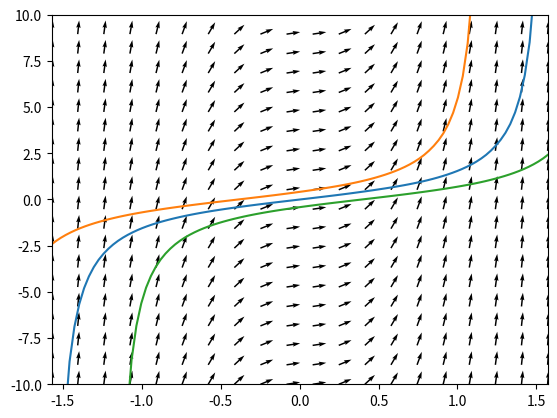

The script that saved this image:
import numpy as np
from scipy.integrate import solve_ivp
from matplotlib import pyplot as plt

fig = plt.figure(num=1)
ax=fig.add_subplot(111)

#  The ODE to be solved
def ODE(x, y):  # (t, y)
    return 1 + y**2

# Constants
n = 100
n_small = 20
xmin = -np.pi/2
xmax = np.pi/2
ymin = -10
ymax = 10

t_span = np.array([-np.pi*29/60, np.pi*29/60])
shifts = [0, -np.pi/8, np.pi/8]
init_vals = [(np.tan(t_span[0]) + k,) for k in shifts]
t_evals = [np.linspace(t_span[0] + k, t_span[1] + k, n) for k in shifts]

for k in range(len(shifts)):
    sol = solve_ivp(ODE, t_span + shifts[k], init_vals[k], t_eval=t_evals[k])
    if sol.success:
        ax.plot(sol.t, sol.y[0])

#  Vectorveld van alleen de standaardoplossing
#  x = np.linspace(xmin, xmax, n_small)
#  y = np.tan(x)
#  xv = np.ones(n_small)
#  yv = 1 + y**2
#  norm = np.sqrt(xv**2 + yv**2)
#  xv, yv = xv/norm, yv/norm
#  ax.quiver(x, y, xv, yv, units='xy', angles='xy')

# Vectorveld op hele plot
x = np.linspace(xmin, xmax, n_small)
y = np.linspace(ymin, ymax, n_small)
xm, ym = np.meshgrid(x, y)
xv = np.ones((n_small, n_small))
yv = 1 + y**2
norm = np.sqrt(xv**2 + yv**2)
xv, yv = xv/norm, yv/norm
ax.quiver(xm, ym, xv, yv, units='xy', angles='xy')

plt.xlim([xmin, xmax])
plt.ylim([ymin, ymax])
plt.show()
